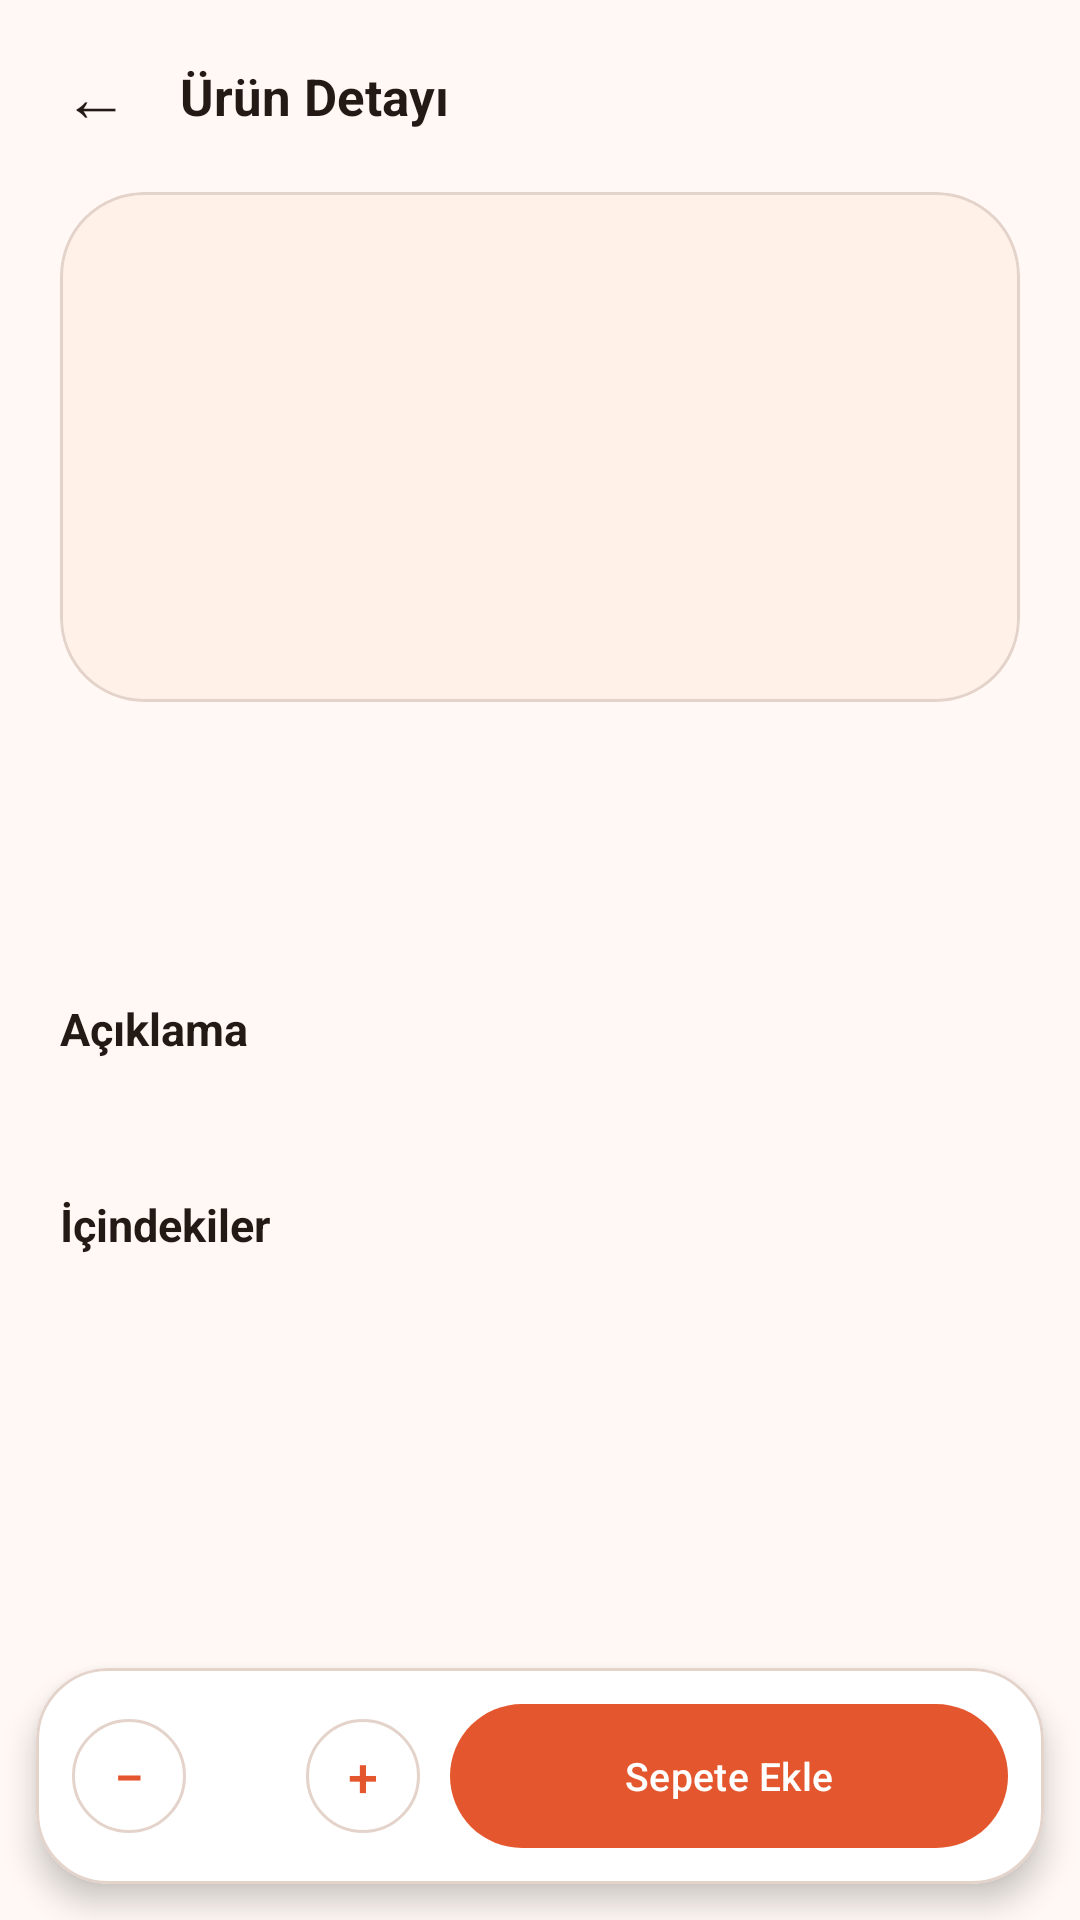

Layout XML and referenced resources for this Android screen:
<!-- AndroidManifest.xml: application theme Theme.NexFood -->
<!-- res/layout/activity_detail.xml -->
<?xml version="1.0" encoding="utf-8"?>
<LinearLayout xmlns:android="http://schemas.android.com/apk/res/android"
    xmlns:app="http://schemas.android.com/apk/res-auto"
    android:id="@+id/root"
    android:layout_width="match_parent"
    android:layout_height="match_parent"
    android:background="@color/nex_background"
    android:orientation="vertical">

    <LinearLayout
        android:layout_width="match_parent"
        android:layout_height="wrap_content"
        android:gravity="center_vertical"
        android:orientation="horizontal"
        android:paddingStart="8dp"
        android:paddingTop="8dp"
        android:paddingEnd="16dp">

        <com.google.android.material.button.MaterialButton
            android:id="@+id/btnBack"
            style="@style/Widget.Material3.Button.TextButton"
            android:layout_width="48dp"
            android:layout_height="48dp"
            android:contentDescription="@string/back"
            android:insetTop="0dp"
            android:insetBottom="0dp"
            android:minWidth="0dp"
            android:padding="0dp"
            android:text="←"
            android:textColor="@color/nex_on_surface"
            android:textSize="22sp" />

        <TextView
            android:layout_width="wrap_content"
            android:layout_height="wrap_content"
            android:layout_marginStart="4dp"
            android:text="@string/detail_title"
            android:textColor="@color/nex_on_surface"
            android:textSize="17sp"
            android:textStyle="bold" />
    </LinearLayout>

    <ScrollView
        android:layout_width="match_parent"
        android:layout_height="0dp"
        android:layout_weight="1"
        android:fillViewport="true"
        android:scrollbars="none">

        <LinearLayout
            android:layout_width="match_parent"
            android:layout_height="wrap_content"
            android:orientation="vertical"
            android:paddingStart="20dp"
            android:paddingTop="8dp"
            android:paddingEnd="20dp"
            android:paddingBottom="24dp">

            <com.google.android.material.card.MaterialCardView
                style="@style/Widget.NexFood.Card"
                android:layout_width="match_parent"
                android:layout_height="170dp"
                app:cardBackgroundColor="@color/nex_emoji_bg"
                app:cardCornerRadius="28dp">

                <TextView
                    android:id="@+id/tvEmoji"
                    android:layout_width="match_parent"
                    android:layout_height="match_parent"
                    android:gravity="center"
                    android:textSize="76sp" />
            </com.google.android.material.card.MaterialCardView>

            <TextView
                android:id="@+id/tvName"
                android:layout_width="match_parent"
                android:layout_height="wrap_content"
                android:layout_marginTop="18dp"
                android:textColor="@color/nex_on_surface"
                android:textSize="26sp"
                android:textStyle="bold" />

            <TextView
                android:id="@+id/tvMeta"
                android:layout_width="match_parent"
                android:layout_height="wrap_content"
                android:layout_marginTop="8dp"
                android:textColor="@color/nex_on_surface_variant"
                android:textSize="13sp" />

            <TextView
                android:layout_width="match_parent"
                android:layout_height="wrap_content"
                android:layout_marginTop="20dp"
                android:text="@string/detail_about"
                android:textColor="@color/nex_on_surface"
                android:textSize="15sp"
                android:textStyle="bold" />

            <TextView
                android:id="@+id/tvDescription"
                android:layout_width="match_parent"
                android:layout_height="wrap_content"
                android:layout_marginTop="6dp"
                android:lineSpacingExtra="4dp"
                android:textColor="@color/nex_on_surface_variant"
                android:textSize="14sp" />

            <TextView
                android:layout_width="match_parent"
                android:layout_height="wrap_content"
                android:layout_marginTop="20dp"
                android:text="@string/detail_ingredients"
                android:textColor="@color/nex_on_surface"
                android:textSize="15sp"
                android:textStyle="bold" />

            <TextView
                android:id="@+id/tvIngredients"
                android:layout_width="match_parent"
                android:layout_height="wrap_content"
                android:layout_marginTop="6dp"
                android:lineSpacingExtra="4dp"
                android:textColor="@color/nex_on_surface_variant"
                android:textSize="14sp" />
        </LinearLayout>
    </ScrollView>

    <com.google.android.material.card.MaterialCardView
        style="@style/Widget.NexFood.Card"
        android:layout_width="match_parent"
        android:layout_height="wrap_content"
        android:layout_marginStart="12dp"
        android:layout_marginEnd="12dp"
        android:layout_marginBottom="12dp"
        app:cardCornerRadius="24dp"
        app:cardElevation="6dp">

        <LinearLayout
            android:layout_width="match_parent"
            android:layout_height="wrap_content"
            android:gravity="center_vertical"
            android:orientation="horizontal"
            android:padding="12dp">

            <com.google.android.material.button.MaterialButton
                android:id="@+id/btnMinus"
                style="@style/Widget.NexFood.IconButton"
                android:layout_width="38dp"
                android:layout_height="38dp"
                android:contentDescription="@string/decrease"
                android:text="−" />

            <TextView
                android:id="@+id/tvQty"
                android:layout_width="40dp"
                android:layout_height="wrap_content"
                android:gravity="center"
                android:textColor="@color/nex_on_surface"
                android:textSize="16sp"
                android:textStyle="bold" />

            <com.google.android.material.button.MaterialButton
                android:id="@+id/btnPlus"
                style="@style/Widget.NexFood.IconButton"
                android:layout_width="38dp"
                android:layout_height="38dp"
                android:contentDescription="@string/increase"
                android:text="+" />

            <com.google.android.material.button.MaterialButton
                android:id="@+id/btnAddToCart"
                android:layout_width="0dp"
                android:layout_height="48dp"
                android:layout_marginStart="10dp"
                android:layout_weight="1"
                android:insetTop="0dp"
                android:insetBottom="0dp"
                android:text="@string/add_to_cart"
                android:textSize="13sp"
                app:cornerRadius="24dp" />
        </LinearLayout>
    </com.google.android.material.card.MaterialCardView>

</LinearLayout>
<!-- resources referenced by this layout -->
<resources>
  <color name="nex_background">#FFF8F4</color>
  <color name="nex_emoji_bg">#FFF1E8</color>
  <color name="nex_on_surface">#231A16</color>
  <color name="nex_on_surface_variant">#55433B</color>
  <string name="add_to_cart">Sepete Ekle</string>
  <string name="back">Geri</string>
  <string name="decrease">Azalt</string>
  <string name="detail_about">Açıklama</string>
  <string name="detail_ingredients">İçindekiler</string>
  <string name="detail_title">Ürün Detayı</string>
  <string name="increase">Arttır</string>
  <style name="Widget.NexFood.Card" parent="Widget.Material3.CardView.Elevated">
          <item name="cardCornerRadius">20dp</item>
          <item name="cardElevation">0dp</item>
          <item name="cardBackgroundColor">@color/nex_white</item>
          <item name="strokeColor">@color/nex_outline_variant</item>
          <item name="strokeWidth">1dp</item>
      </style>
  <style name="Widget.NexFood.IconButton" parent="Widget.Material3.Button.OutlinedButton">
          <item name="android:minWidth">0dp</item>
          <item name="android:minHeight">0dp</item>
          <item name="android:insetTop">0dp</item>
          <item name="android:insetBottom">0dp</item>
          <item name="android:padding">0dp</item>
          <item name="android:textSize">18sp</item>
          <item name="android:textColor">@color/nex_primary</item>
          <item name="backgroundTint">@color/nex_white</item>
          <item name="strokeColor">@color/nex_outline_variant</item>
          <item name="cornerRadius">20dp</item>
      </style>
  <style name="Theme.NexFood" parent="Theme.Material3.DayNight.NoActionBar">
          <item name="colorPrimary">@color/nex_primary</item>
          <item name="colorOnPrimary">@color/nex_on_primary</item>
          <item name="colorPrimaryContainer">@color/nex_primary_container</item>
          <item name="colorOnPrimaryContainer">@color/nex_on_primary_container</item>
          <item name="colorSecondary">@color/nex_secondary</item>
          <item name="colorOnSecondary">@color/nex_on_secondary</item>
          <item name="colorSecondaryContainer">@color/nex_secondary_container</item>
          <item name="colorOnSecondaryContainer">@color/nex_on_secondary_container</item>
          <item name="android:colorBackground">@color/nex_background</item>
          <item name="colorSurface">@color/nex_surface</item>
          <item name="colorOnSurface">@color/nex_on_surface</item>
          <item name="colorSurfaceVariant">@color/nex_surface_variant</item>
          <item name="colorOnSurfaceVariant">@color/nex_on_surface_variant</item>
          <item name="colorOutline">@color/nex_outline</item>
          <item name="android:statusBarColor">@color/nex_background</item>
          <item name="android:navigationBarColor">@color/nex_background</item>
          <item name="android:windowLightStatusBar">true</item>
          <item name="android:windowLightNavigationBar" tools:targetApi="27">true</item>
      </style>
  <color name="nex_white">#FFFFFF</color>
  <color name="nex_outline_variant">#E4D3CA</color>
  <color name="nex_primary">#E4572E</color>
  <color name="nex_on_primary">#FFFFFF</color>
  <color name="nex_primary_container">#FFDBCF</color>
  <color name="nex_on_primary_container">#3B0A00</color>
  <color name="nex_secondary">#3F7D4E</color>
  <color name="nex_on_secondary">#FFFFFF</color>
  <color name="nex_secondary_container">#C2EDCB</color>
  <color name="nex_on_secondary_container">#00210C</color>
  <color name="nex_surface">#FFF8F4</color>
  <color name="nex_surface_variant">#F4E4DC</color>
  <color name="nex_outline">#A08D84</color>
</resources>
